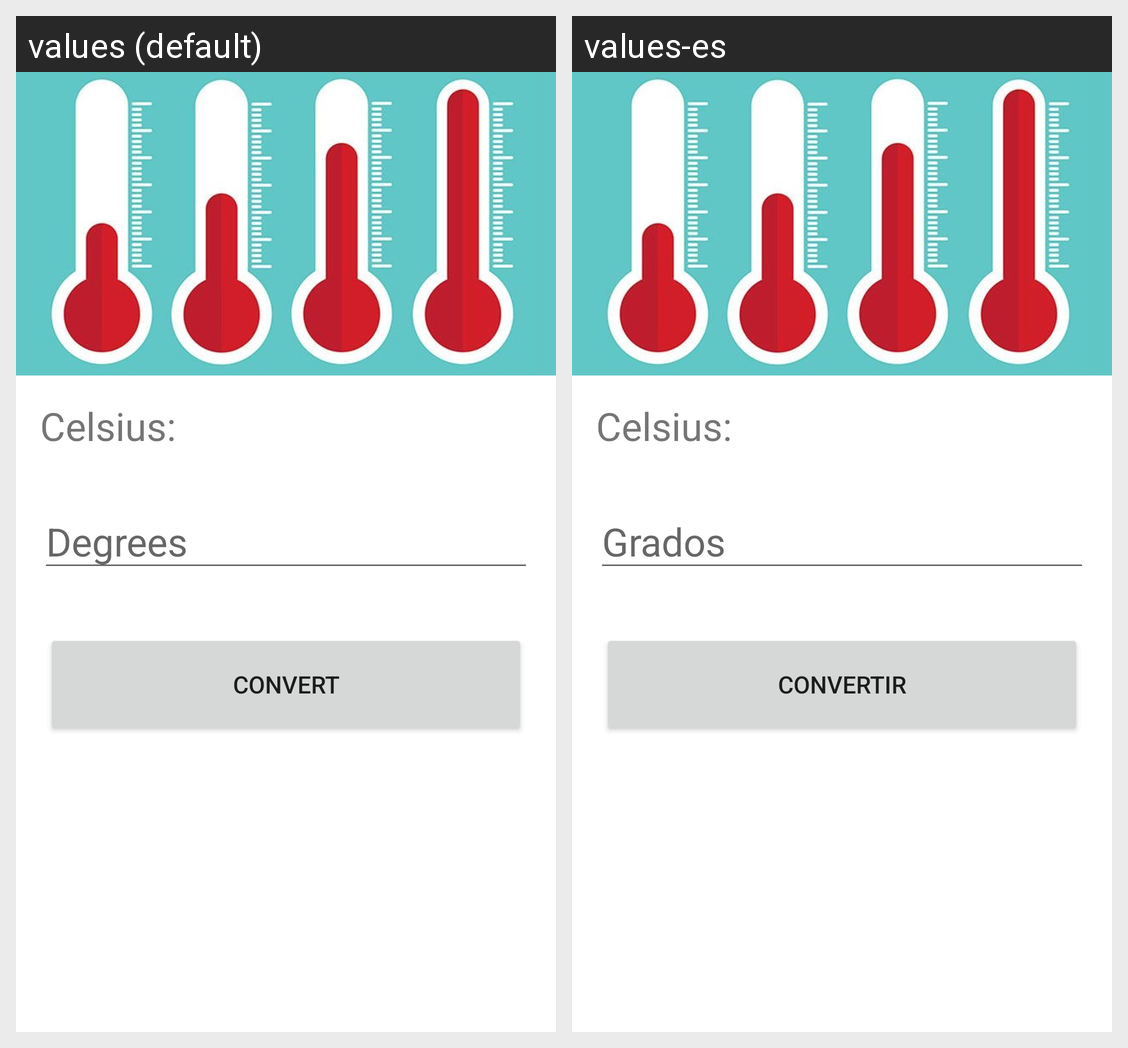

Strings drawn on this Android screen and how each of the app's shown locales translates them:
Android screen res/layout/activity_main.xml rendered under 2 locales, left to right: values (default), values-es. Device: Nexus 5 (rendered at 1080×1920; each locale shown at half size, 540×960, under a caption strip naming it); theme Theme.Celsius.
Strings drawn on this screen, with the default value and each locale's value (text and hints the layout hard-codes, and strings that could not be matched under every locale, appear in the picture but are not listed):

celsius
  values: Celsius:
  values-es: Celsius:

celsius_degrees
  values: Degrees
  values-es: Grados

convert_button
  values: Convert
  values-es: Convertir
